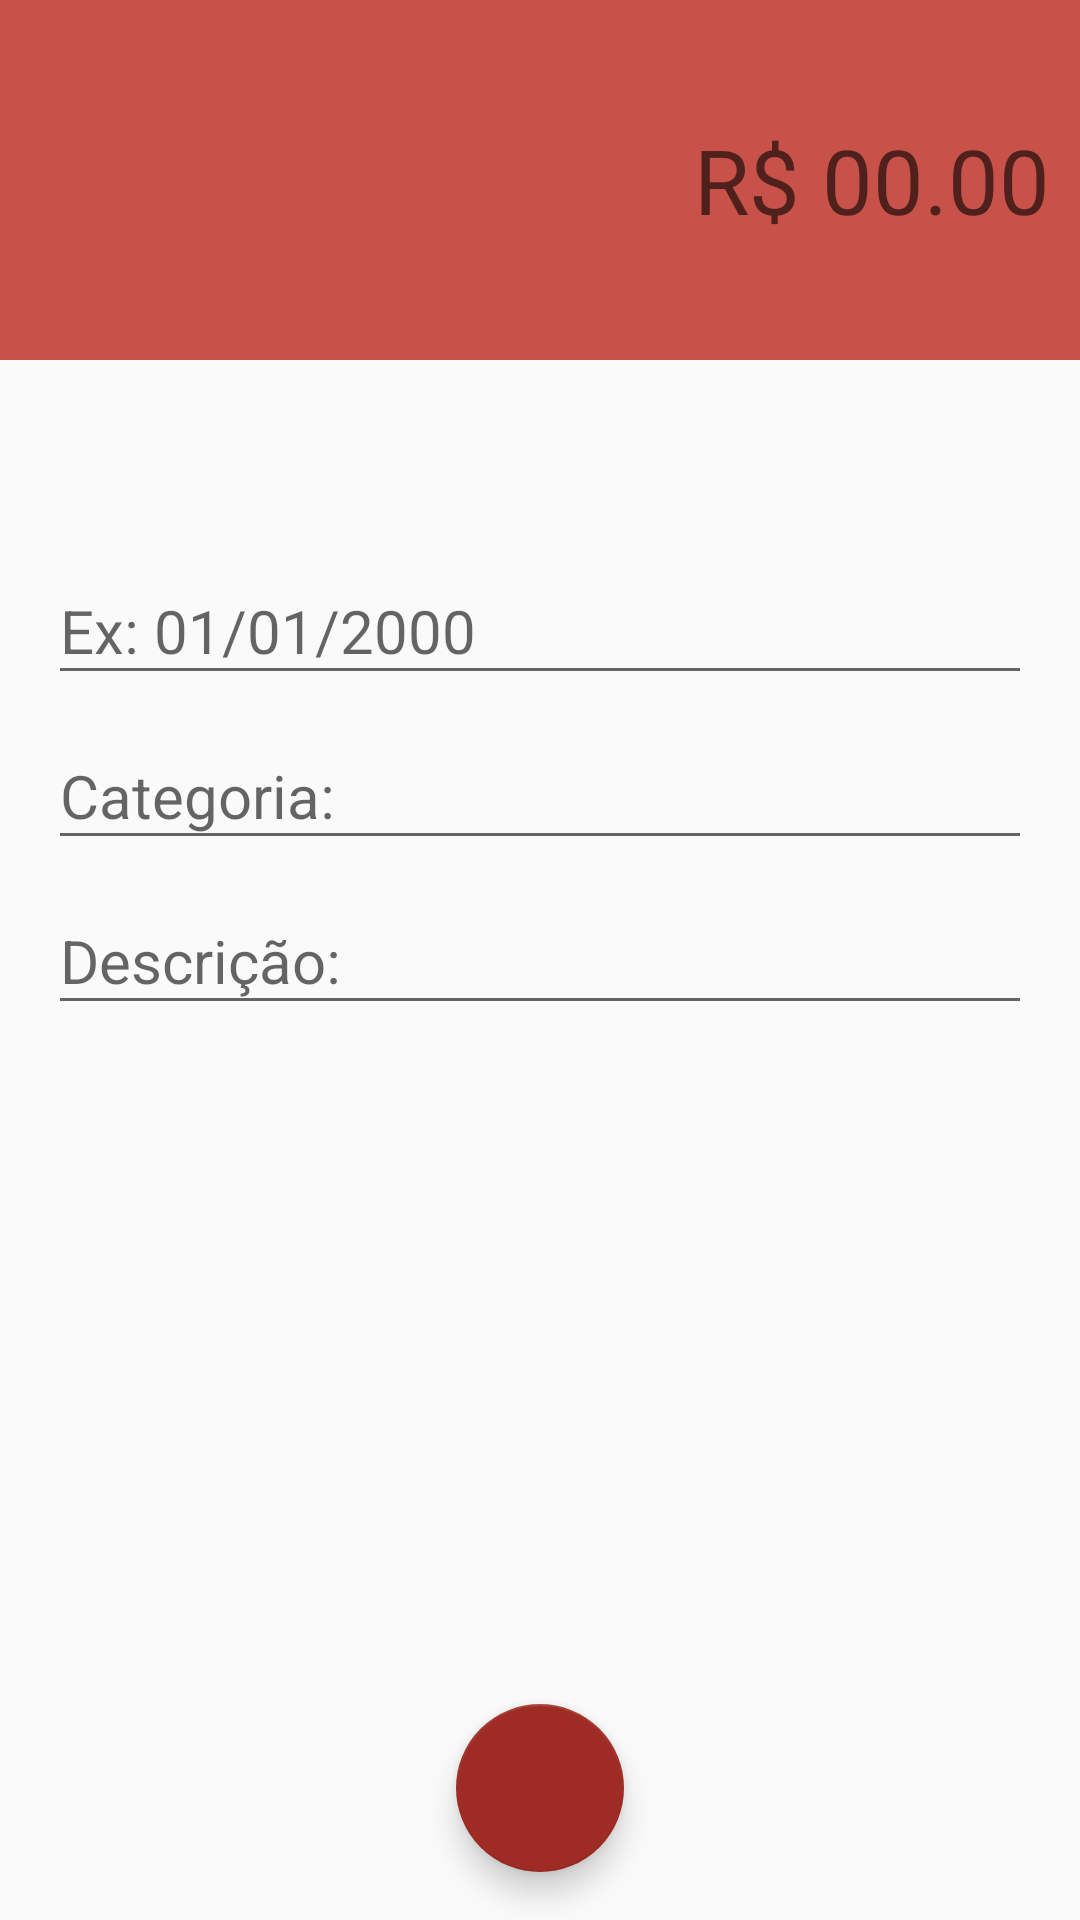

Reconstruct the res/layout file that produces this screen, plus the resources it refers to.
<!-- AndroidManifest.xml: activity theme despesaTheme -->
<!-- res/layout/activity_despesa.xml -->
<?xml version="1.0" encoding="utf-8"?>
<androidx.constraintlayout.widget.ConstraintLayout xmlns:android="http://schemas.android.com/apk/res/android"
    xmlns:app="http://schemas.android.com/apk/res-auto"
    xmlns:tools="http://schemas.android.com/tools"
    android:layout_width="match_parent"
    android:layout_height="match_parent"
    tools:context=".activity.DespesaActivity">

    <LinearLayout
        android:id="@+id/linearLayout"
        android:layout_width="0dp"
        android:layout_height="120dp"
        android:background="@color/despesa"
        android:gravity="center"
        android:orientation="vertical"
        android:padding="10dp"
        app:layout_constraintEnd_toEndOf="parent"
        app:layout_constraintStart_toStartOf="parent"
        app:layout_constraintTop_toTopOf="parent">

        <EditText
            android:id="@+id/editValor"
            android:layout_width="match_parent"
            android:layout_height="48dp"
            android:background="@android:color/transparent"
            android:ems="10"
            android:hint="R$ 00.00"
            android:inputType="numberDecimal"
            android:textAlignment="textEnd"
            android:textColor="@color/white"
            android:textSize="30sp" />
    </LinearLayout>

    <com.google.android.material.textfield.TextInputLayout
        android:id="@+id/textInputLayout2"
        android:layout_width="0dp"
        android:layout_height="wrap_content"
        android:layout_marginStart="16dp"
        android:layout_marginEnd="16dp"
        app:layout_constraintBottom_toTopOf="@+id/textInputLayout"
        app:layout_constraintEnd_toEndOf="parent"
        app:layout_constraintStart_toStartOf="parent"
        app:layout_constraintTop_toBottomOf="@+id/linearLayout"
        app:layout_constraintVertical_bias="0.16000003"
        app:layout_constraintVertical_chainStyle="packed">

        <com.google.android.material.textfield.TextInputEditText
            android:id="@+id/editData"
            android:layout_width="match_parent"
            android:layout_height="wrap_content"
            android:hint="Ex: 01/01/2000"
            android:textSize="20sp" />
    </com.google.android.material.textfield.TextInputLayout>

    <com.google.android.material.textfield.TextInputLayout
        android:id="@+id/textInputLayout"
        android:layout_width="0dp"
        android:layout_height="wrap_content"
        android:layout_marginStart="16dp"
        android:layout_marginEnd="16dp"
        app:layout_constraintBottom_toTopOf="@+id/textInputLayout3"
        app:layout_constraintEnd_toEndOf="parent"
        app:layout_constraintStart_toStartOf="parent"
        app:layout_constraintTop_toBottomOf="@+id/textInputLayout2">

        <com.google.android.material.textfield.TextInputEditText
            android:id="@+id/editCategoria"
            android:layout_width="match_parent"
            android:layout_height="wrap_content"
            android:hint="Categoria:"
            android:textSize="20sp" />
    </com.google.android.material.textfield.TextInputLayout>

    <com.google.android.material.textfield.TextInputLayout
        android:id="@+id/textInputLayout3"
        android:layout_width="0dp"
        android:layout_height="wrap_content"
        android:layout_marginStart="16dp"
        android:layout_marginEnd="16dp"
        app:layout_constraintBottom_toBottomOf="parent"
        app:layout_constraintEnd_toEndOf="parent"
        app:layout_constraintStart_toStartOf="parent"
        app:layout_constraintTop_toBottomOf="@+id/textInputLayout">

        <com.google.android.material.textfield.TextInputEditText
            android:id="@+id/editDescricao"
            android:layout_width="match_parent"
            android:layout_height="wrap_content"
            android:hint="Descrição:"
            android:textSize="20sp" />
    </com.google.android.material.textfield.TextInputLayout>

    <com.google.android.material.floatingactionbutton.FloatingActionButton
        android:id="@+id/fabSalvar"
        android:layout_width="wrap_content"
        android:layout_height="wrap_content"
        android:layout_marginBottom="16dp"
        android:clickable="true"
        android:onClick="salvarDespesa"
        app:layout_constraintBottom_toBottomOf="parent"
        app:layout_constraintEnd_toEndOf="parent"
        app:layout_constraintStart_toStartOf="parent"
        app:srcCompat="@drawable/ic_baseline_check_24"
        tools:ignore="SpeakableTextPresentCheck" />
</androidx.constraintlayout.widget.ConstraintLayout>
<!-- resources referenced by this layout -->
<resources>
  <color name="despesa">#C85249</color>
  <color name="white">#FFFFFFFF</color>
  <style name="despesaTheme" parent="Theme.AppCompat.Light.NoActionBar">
          <item name="windowActionBar">false</item>
          <item name="windowNoTitle">true</item>
          <item name="colorPrimary">@color/despesa</item>
          <item name="colorPrimaryDark">@color/despesaDark</item>
          <item name="colorAccent">@color/despesaDark </item>
  
      </style>
  <color name="despesaDark">#9F2C24</color>
</resources>
